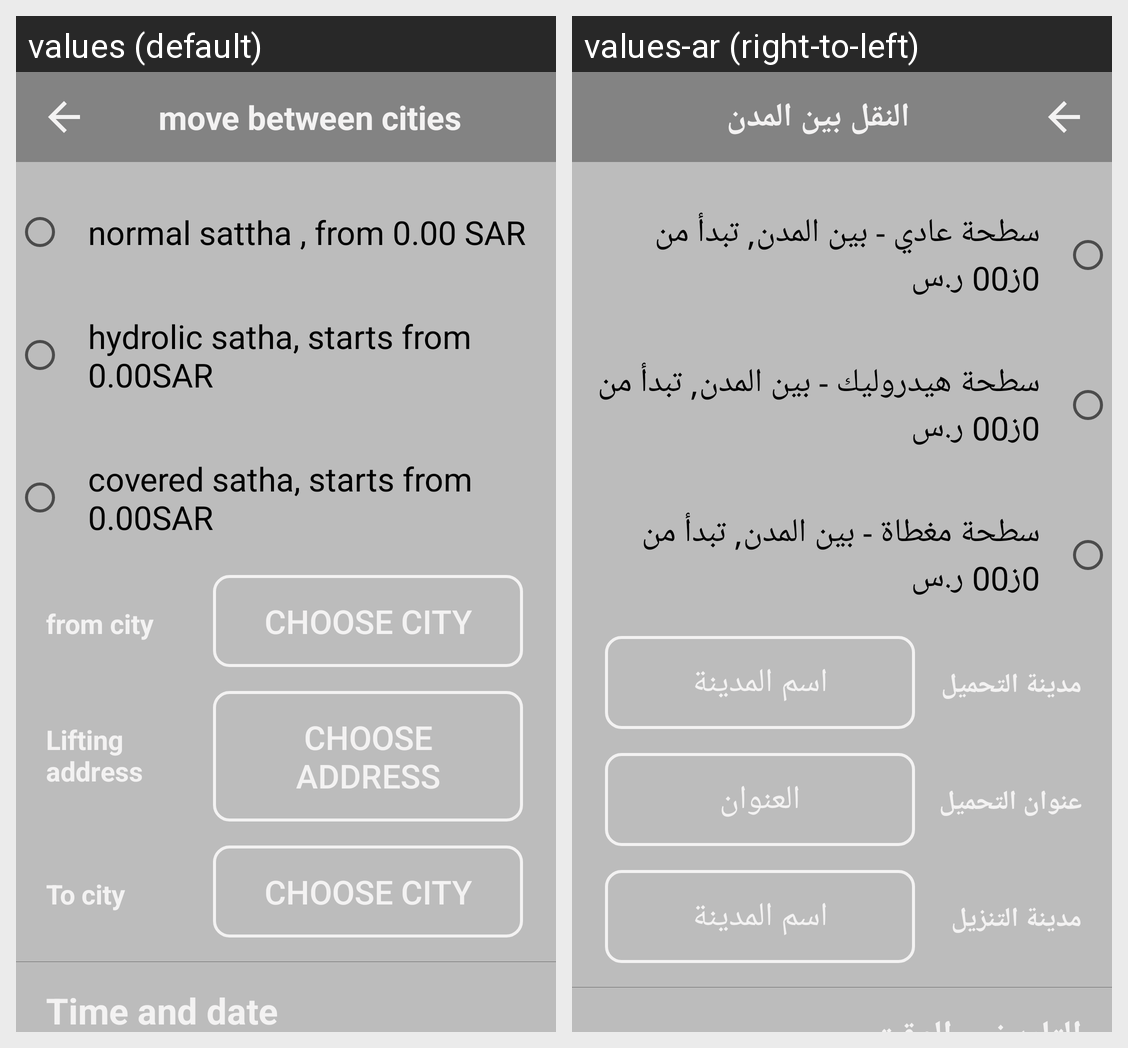

The Android screen above is rendered under two locales of the same app. Produce the string resources it draws, with the default and per-locale values.
Android screen res/layout/activity_move_between_cities.xml rendered under 2 locales, left to right: values (default), values-ar (right-to-left). Device: Nexus 5 (rendered at 1080×1920; each locale shown at half size, 540×960, under a caption strip naming it); theme AppTheme.
Strings drawn on this screen, with the default value and each locale's value (text and hints the layout hard-codes, and strings that could not be matched under every locale, appear in the picture but are not listed):

move_between_cities
  values: move between cities
  values-ar: النقل بين المدن

normalSatha
  values: normal sattha , from 0.00 SAR
  values-ar: سطحة عادي - بين المدن, تبدأ من 0ز00 ر.س

hydrolicSatha
  values: hydrolic satha, starts from 0.00SAR
  values-ar: سطحة هيدروليك - بين المدن, تبدأ من 0ز00 ر.س

coveredSatha
  values: covered satha, starts from 0.00SAR
  values-ar: سطحة مغطاة - بين المدن, تبدأ من 0ز00 ر.س

starting_city
  values: from city
  values-ar: مدينة التحميل

choose_city
  values: Choose city
  values-ar: اسم المدينة

lifting_address
  values: Lifting address
  values-ar: عنوان التحميل

choose_address
  values: Choose address
  values-ar: العنوان

to_city
  values: To city
  values-ar: مدينة التنزيل

time_and_date
  values: Time and date
  values-ar: التاريخ و الوقت
